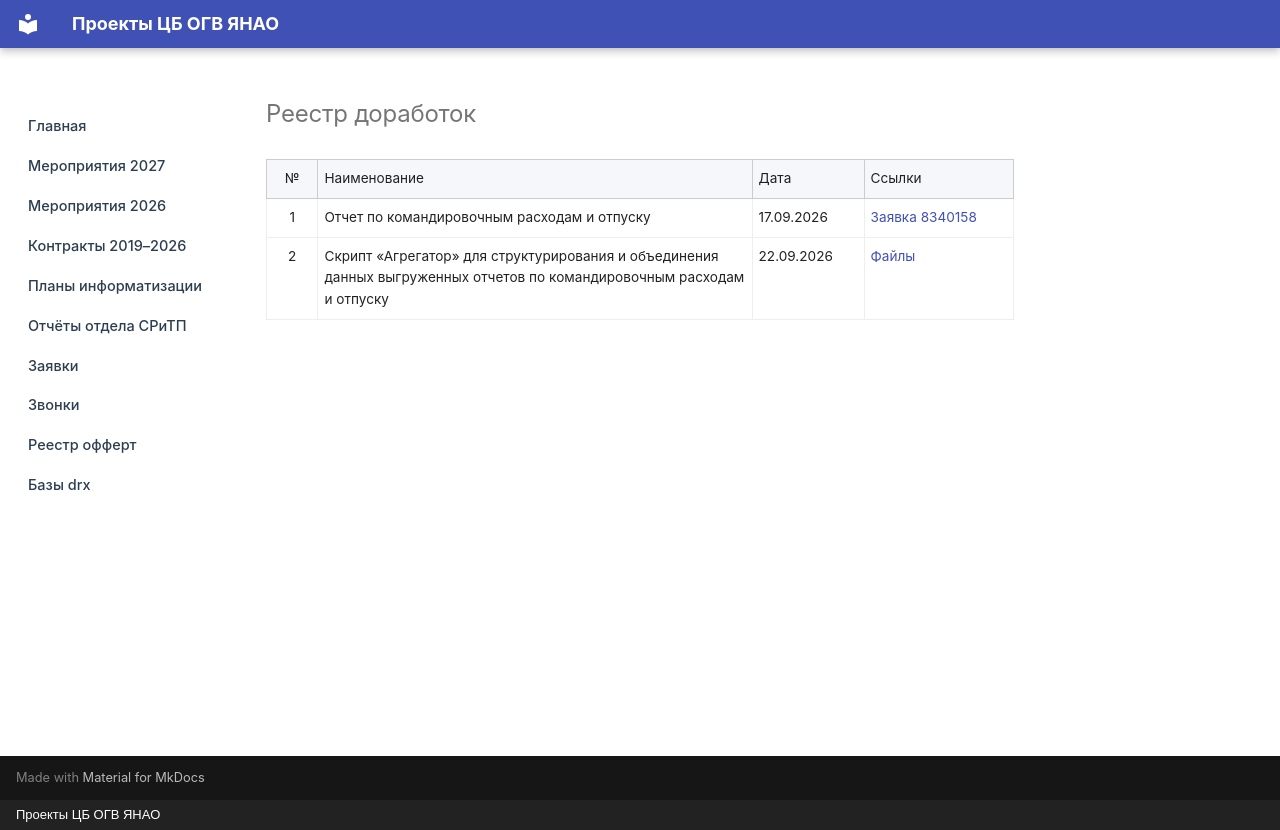

repository: mihailsapogov1978-arch/my-docs · page: registry/index.html · generator: mkdocs · copyright: Проекты ЦБ ОГВ ЯНАО

# Реестр доработок

<div style="overflow-x:auto;">
<table class="table-registry" style="width:100%; border-collapse:collapse; font-size:0.85em;">
<thead>
<tr style="background-color:#f5f7fa; font-weight:bold;">
  <th style="width:5%;  padding:8px 6px; text-align:center; border:1px solid #ccc; white-space:nowrap;">№</th>
  <th style="padding:8px 6px; text-align:left; border:1px solid #ccc;">Наименование</th>
  <th style="width:15%; padding:8px 6px; text-align:left; border:1px solid #ccc; white-space:nowrap;">Дата</th>
  <th style="width:20%; padding:8px 6px; text-align:left; border:1px solid #ccc; white-space:nowrap;">Ссылки</th>
</tr>
</thead>
<tbody>

<tr>
  <td style="padding:8px 6px; text-align:center; vertical-align:top; border:1px solid #eee;">1</td>
  <td style="padding:8px 6px; vertical-align:top; border:1px solid #eee;">Отчет по командировочным расходам и отпуску</td>
  <td style="padding:8px 6px; vertical-align:top; border:1px solid #eee; white-space:nowrap;">17.09.2026</td>
  <td style="padding:8px 6px; vertical-align:top; border:1px solid #eee;"><a href="https://help.krista.ru/ticket/8340158" target="_blank">Заявка 8340158</a></td>
</tr>

<tr>
  <td style="padding:8px 6px; text-align:center; vertical-align:top; border:1px solid #eee;">2</td>
  <td style="padding:8px 6px; vertical-align:top; border:1px solid #eee;">Скрипт «Агрегатор» для структурирования и объединения данных выгруженных отчетов по командировочным расходам и отпуску</td>
  <td style="padding:8px 6px; vertical-align:top; border:1px solid #eee; white-space:nowrap;">22.09.2026</td>
  <td style="padding:8px 6px; vertical-align:top; border:1px solid #eee;"><a href="https://files.yanao.ru/s/4PzS5k2SDzy54d4" target="_blank">Файлы</a></td>
</tr>

</tbody>
</table>
</div>
